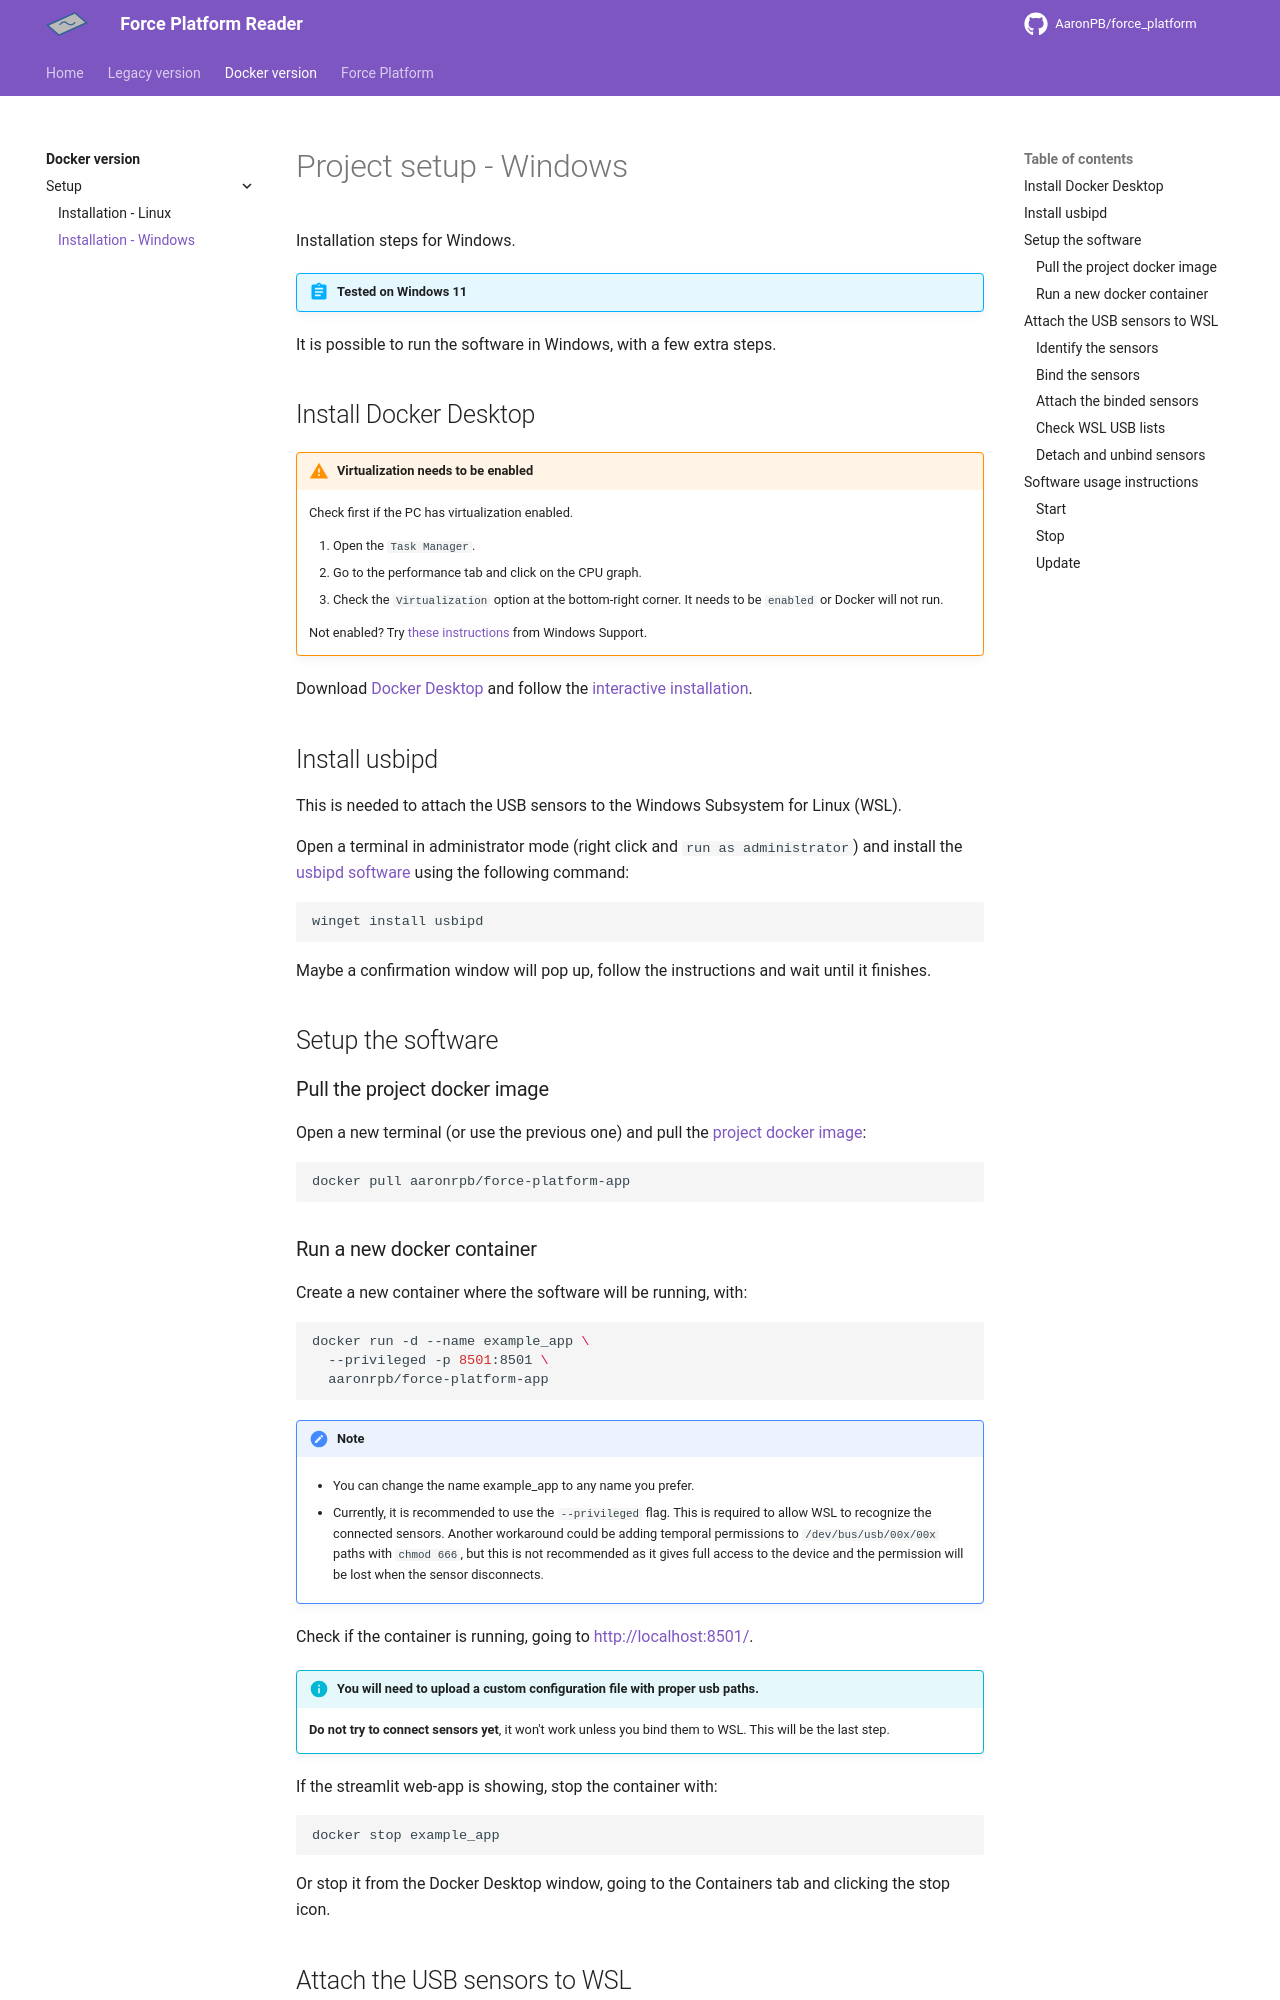

repository: AaronPB/force_platform · page: software/docker_streamlit/setup/project_windows/index.html · generator: mkdocs

# Project setup - Windows

Installation steps for Windows.

!!! abstract "Tested on Windows 11"

It is possible to run the software in Windows, with a few extra steps.

## Install Docker Desktop

!!! warning "Virtualization needs to be enabled"

    Check first if the PC has virtualization enabled.

    1. Open the `Task Manager`.
    2. Go to the performance tab and click on the CPU graph.
    3. Check the `Virtualization` option at the bottom-right corner. It needs to be `enabled` or Docker will not run.

    Not enabled? Try [these instructions](https://support.microsoft.com/en-us/windows/enable-virtualization-on-windows-c5578302-6e43-4b4b-a449-8ced115f58e1) from Windows Support.

Download [Docker Desktop](https://www.docker.com/products/docker-desktop/) and follow the [interactive installation](https://docs.docker.com/desktop/setup/install/windows-install/#install-docker-desktop-on-windows).

## Install usbipd

This is needed to attach the USB sensors to the Windows Subsystem for Linux (WSL).

Open a terminal in administrator mode (right click and `run as administrator`) and install the [usbipd software](https://github.com/dorssel/usbipd-win) using the following command:

```bash
winget install usbipd
```

Maybe a confirmation window will pop up, follow the instructions and wait until it finishes.

## Setup the software

### Pull the project docker image

Open a new terminal (or use the previous one) and pull the [project docker image](https://hub.docker.com/r/aaronrpb/force-platform-app):

```bash
docker pull aaronrpb/force-platform-app
```

### Run a new docker container

Create a new container where the software will be running, with:

```bash
docker run -d --name example_app \
  --privileged -p 8501:8501 \
  aaronrpb/force-platform-app
```

!!! note
    - You can change the name example_app to any name you prefer.

    - Currently, it is recommended to use the `--privileged` flag. This is required to allow WSL to recognize the connected sensors. Another workaround could be adding temporal permissions to `/dev/bus/usb/00x/00x` paths with `chmod 666`, but this is not recommended as it gives full access to the device and the permission will be lost when the sensor disconnects.

Check if the container is running, going to [http://localhost:8501/](http://localhost:8501/).

!!! info "You will need to upload a custom configuration file with proper usb paths."
    **Do not try to connect sensors yet**, it won't work unless you bind them to WSL. This will be the last step.

If the streamlit web-app is showing, stop the container with:

```bash
docker stop example_app
```

Or stop it from the Docker Desktop window, going to the Containers tab and clicking the stop icon.

## Attach the USB sensors to WSL

Before starting the docker container, you will need to attach the sensors to WSL.
Connect them to the PC and follow the steps.
